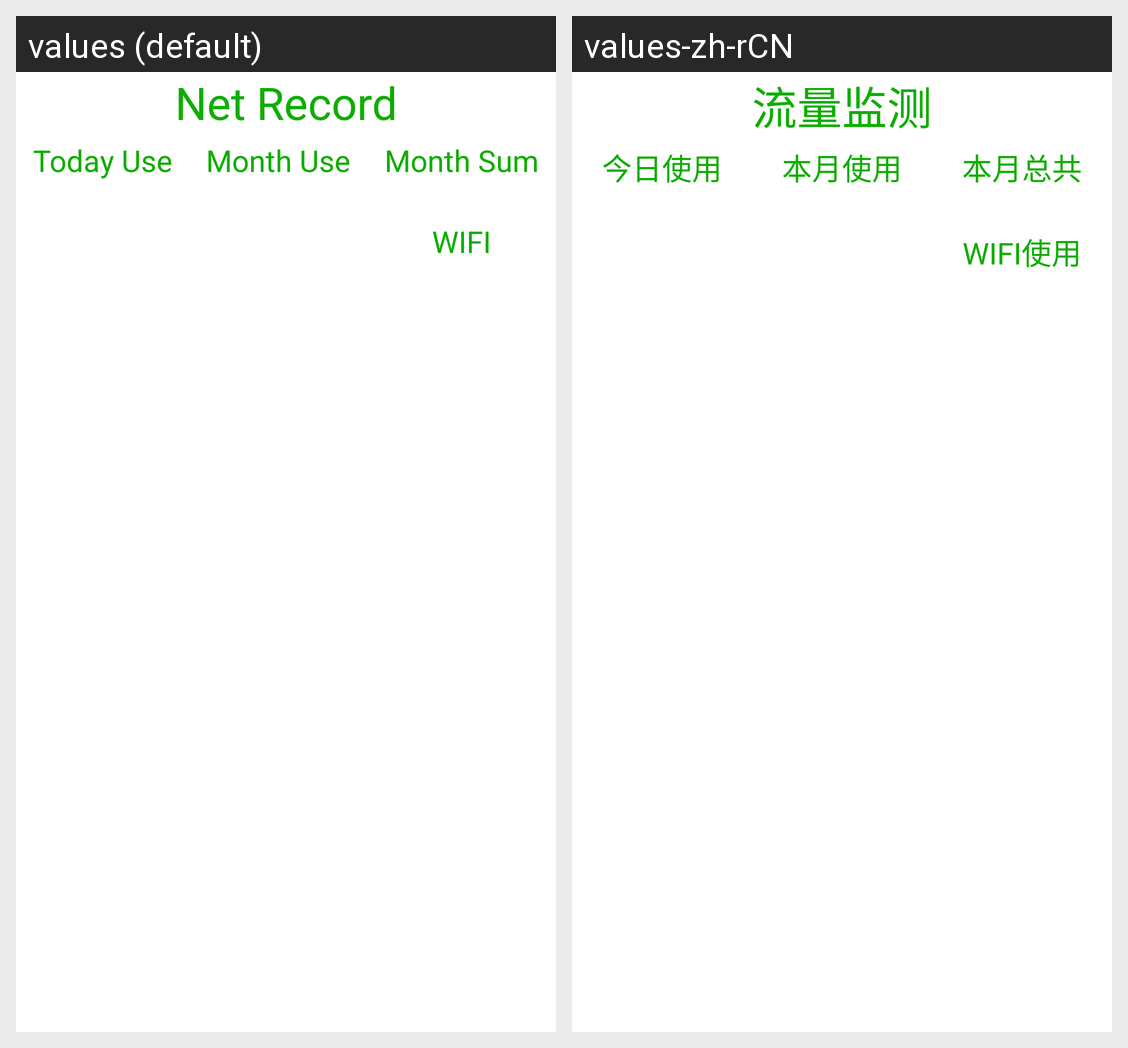

Locale-by-locale string values for the Android screen shown in this grid:
Android screen res/layout/net_traffic_show_table.xml rendered under 2 locales, left to right: values (default), values-zh-rCN. Device: Nexus 5 (rendered at 1080×1920; each locale shown at half size, 540×960, under a caption strip naming it); theme Theme.MaterialComponents.DayNight.NoActionBar.
Strings drawn on this screen, with the default value and each locale's value (text and hints the layout hard-codes, and strings that could not be matched under every locale, appear in the picture but are not listed):

app_name
  values: Net Record
  values-zh-rCN: 流量监测

today_use
  values: Today Use
  values-zh-rCN: 今日使用

month_use
  values: Month Use
  values-zh-rCN: 本月使用

month_sum
  values: Month Sum
  values-zh-rCN: 本月总共

wifi
  values: WIFI
  values-zh-rCN: WIFI使用
